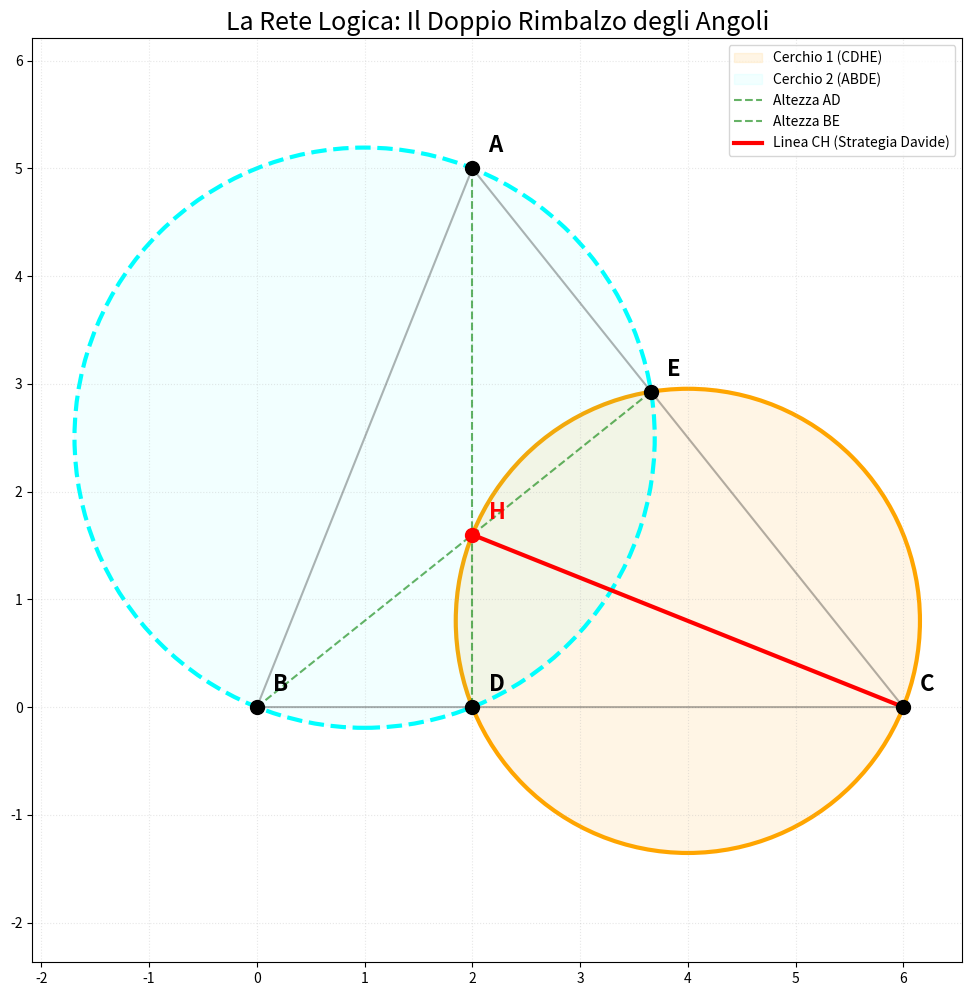

Recreate this plot in Python.

import matplotlib.pyplot as plt
import numpy as np
import os

def draw_orthocenter_double_circles():
    # Vertici
    A = np.array([2, 5])
    B = np.array([0, 0])
    C = np.array([6, 0])
    
    # Piedi altezze
    D = np.array([2, 0])
    m_ac = (C[1]-A[1])/(C[0]-A[0])
    m_perp_b = -1/m_ac
    x_e = (5 - 2*m_ac) / (m_perp_b - m_ac)
    y_e = m_perp_b * x_e
    E = np.array([x_e, y_e])
    
    # H (Ortocentro)
    H = np.array([2, m_perp_b * 2])
    
    plt.figure(figsize=(12, 12))
    plt.plot([B[0], C[0], A[0], B[0]], [B[1], C[1], A[1], B[1]], 'k-', alpha=0.3)
    
    # 1. CERCHIO 1 (CDHE) - Diametro CH
    c1_center = (C + H) / 2
    c1_radius = np.linalg.norm(C - H) / 2
    circle1 = plt.Circle(c1_center, c1_radius, color='orange', fill=True, alpha=0.1, label='Cerchio 1 (CDHE)')
    plt.gca().add_patch(circle1)
    plt.gca().add_patch(plt.Circle(c1_center, c1_radius, color='orange', fill=False, linewidth=3))
    
    # 2. CERCHIO 2 (ABDE) - Diametro AB
    # Poiché ADB e AEB sono 90°, A, B, D, E stanno sul cerchio con diametro AB
    c2_center = (A + B) / 2
    c2_radius = np.linalg.norm(A - B) / 2
    circle2 = plt.Circle(c2_center, c2_radius, color='cyan', fill=True, alpha=0.05, label='Cerchio 2 (ABDE)')
    plt.gca().add_patch(circle2)
    plt.gca().add_patch(plt.Circle(c2_center, c2_radius, color='cyan', fill=False, linewidth=3, linestyle='--'))
    
    # Altezze
    plt.plot([A[0], D[0]], [A[1], D[1]], 'g--', alpha=0.6, label='Altezza AD')
    plt.plot([B[0], E[0]], [B[1], E[1]], 'g--', alpha=0.6, label='Altezza BE')
    plt.plot([C[0], H[0]], [C[1], H[1]], 'r-', linewidth=3, label='Linea CH (Strategia Davide)')
    
    # Punti
    points = {'A': A, 'B': B, 'C': C, 'D': D, 'E': E, 'H': H}
    for name, p in points.items():
        color = 'red' if name == 'H' else 'black'
        plt.plot(p[0], p[1], 'o', color=color, markersize=10)
        plt.text(p[0]+0.15, p[1]+0.15, name, fontsize=16, fontweight='bold', color=color)

    plt.title("La Rete Logica: Il Doppio Rimbalzo degli Angoli", fontsize=18)
    plt.legend(loc='upper right')
    plt.axis('equal')
    plt.grid(True, linestyle=':', alpha=0.3)
    
    output_path = "orthocenter_double_circles.png"
    plt.savefig(output_path)
    plt.close()
    print(f"✅ Immagine salvata in: {os.path.abspath(output_path)}")

if __name__ == "__main__":
    draw_orthocenter_double_circles()
